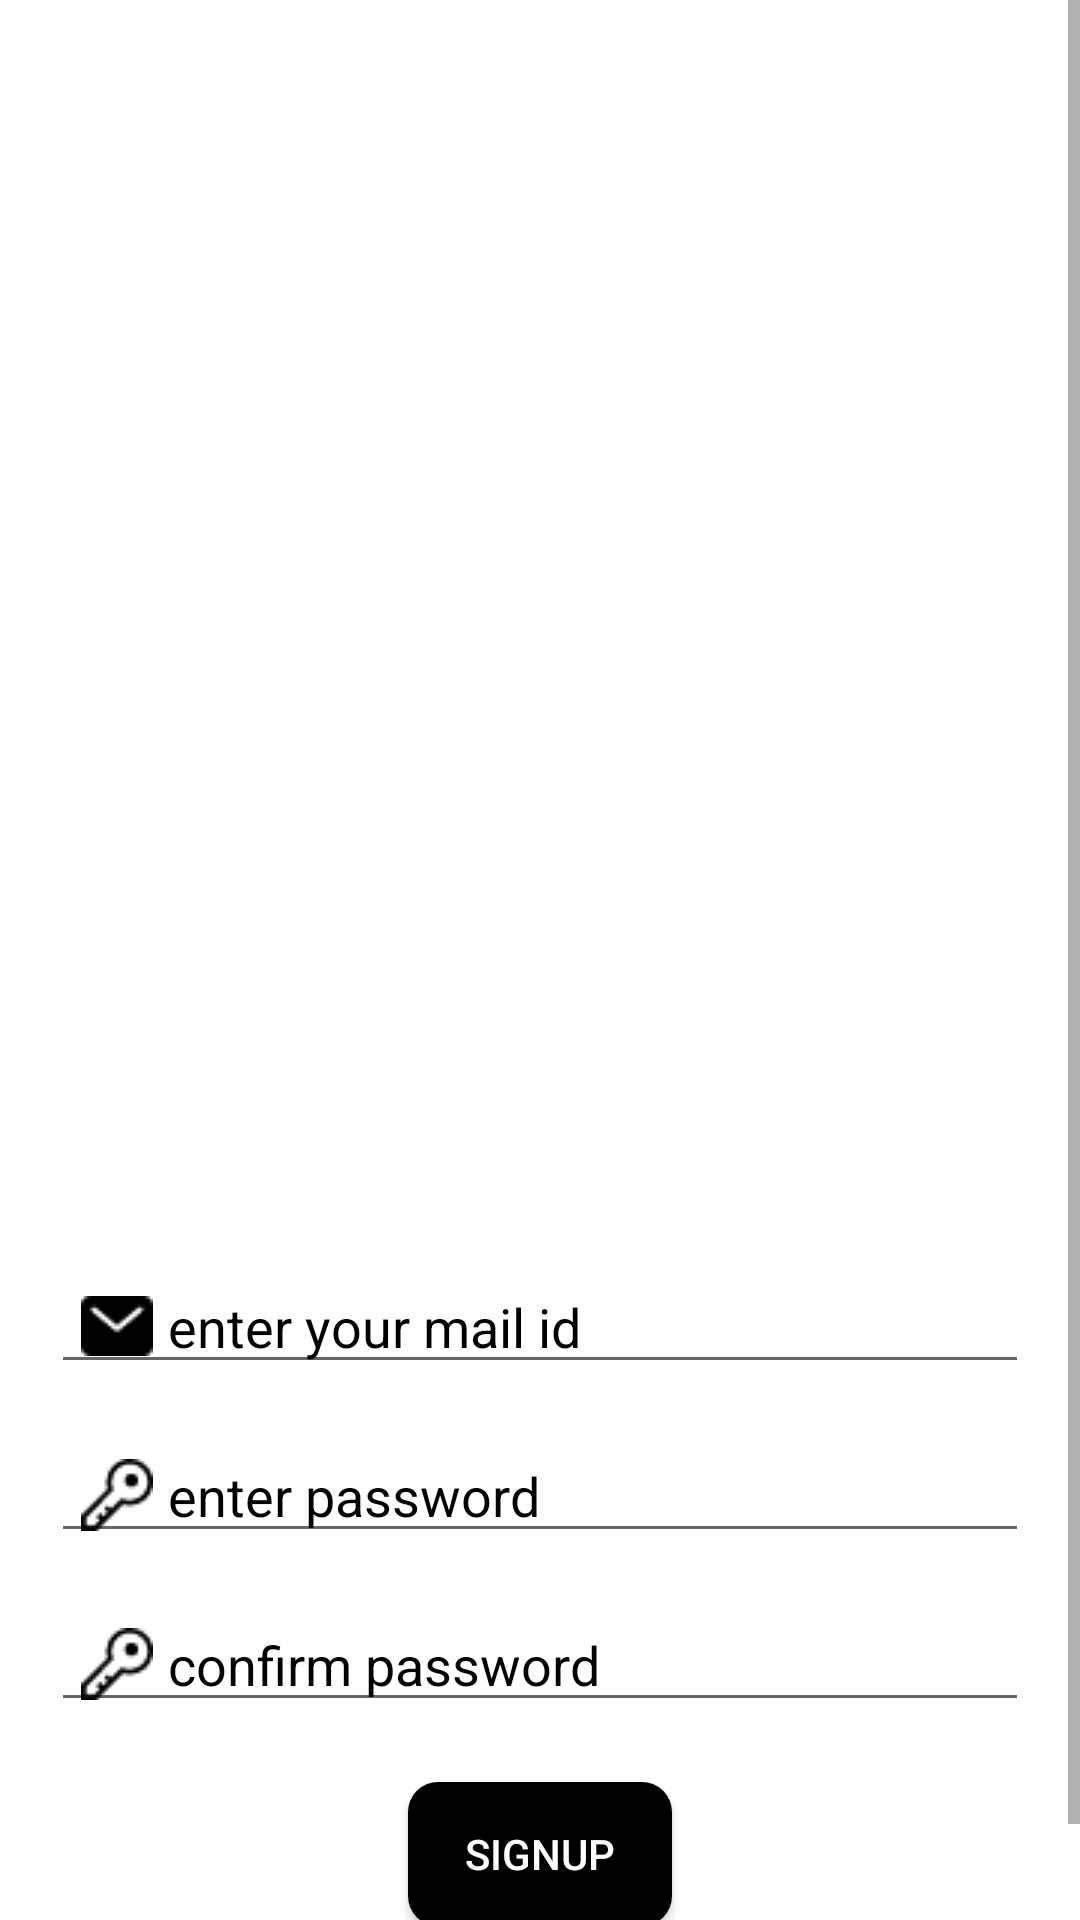

Produce the Android XML layout that renders to this screen, including the resource entries it uses.
<!-- AndroidManifest.xml: application theme Theme.Ola_Clone -->
<!-- res/layout/activity_sign_up.xml -->
<?xml version="1.0" encoding="utf-8"?>
<ScrollView
    xmlns:android="http://schemas.android.com/apk/res/android"
    xmlns:app="http://schemas.android.com/apk/res-auto"
    xmlns:tools="http://schemas.android.com/tools"
    android:layout_width="match_parent"
    android:background="@color/white"
    android:layout_height="match_parent"
    >

    <RelativeLayout
        android:layout_width="match_parent"
        android:layout_height="wrap_content"
        tools:context=".LoginandSignup.SignUp">

        <ImageView
            android:id="@+id/register_image"
            android:layout_width="match_parent"
            android:layout_height="300dp"
            android:layout_marginTop="80dp"
            android:src="@drawable/signup" />

        <EditText
            android:id="@+id/register_email"
            android:layout_width="match_parent"
            android:layout_height="wrap_content"
            android:layout_below="@id/register_image"
            android:layout_alignParentStart="true"
            android:layout_marginStart="17dp"
            android:layout_marginTop="40dp"
            android:layout_marginEnd="17dp"
            android:drawableStart="@drawable/mail"
            android:drawablePadding="5dp"
            android:textColor="@color/black"
            android:textColorHint="@color/black"
            android:hint="enter your mail id"
            android:inputType="textEmailAddress"
            android:paddingStart="10dp"
            android:paddingEnd="10dp" />

        <EditText
            android:id="@+id/password"
            android:layout_width="match_parent"
            android:layout_height="wrap_content"
            android:layout_below="@id/register_email"
            android:layout_alignParentStart="true"
            android:layout_marginStart="17dp"
            android:layout_marginTop="15dp"
            android:textColor="@color/black"
            android:textColorHint="@color/black"
            android:layout_marginEnd="17dp"
            android:drawableStart="@drawable/password"
            android:drawablePadding="5dp"
            android:hint="enter password"
            android:inputType="textPassword"
            android:paddingStart="10dp"
            android:paddingEnd="10dp" />

        <EditText
            android:id="@+id/confirm_password"
            android:layout_width="match_parent"
            android:layout_height="wrap_content"
            android:layout_below="@id/password"
            android:layout_alignParentStart="true"
            android:layout_marginStart="17dp"
            android:layout_marginTop="15dp"
            android:layout_marginEnd="17dp"
            android:textColor="@color/black"
            android:textColorHint="@color/black"
            android:drawableStart="@drawable/password"
            android:drawablePadding="5dp"
            android:hint="confirm password"
            android:inputType="textPassword"
            android:paddingStart="10dp"
            android:paddingEnd="10dp" />

        <Button
            android:id="@+id/signup_button"
            android:layout_width="wrap_content"
            android:layout_height="wrap_content"
            android:layout_below="@id/confirm_password"
            android:layout_centerHorizontal="true"
            android:layout_marginTop="20dp"
            android:text="SignUp"
            android:textColor="@color/white"
            android:background="@drawable/custombutton"
            />

        <TextView
            android:id="@+id/back_to_login"
            android:layout_width="wrap_content"
            android:layout_height="wrap_content"
            android:layout_below="@id/signup_button"
            android:layout_centerHorizontal="true"
            android:layout_marginTop="10dp"
            android:text="Already have an account?"
            android:textColor="@color/black"
            android:textSize="16sp"
            android:textStyle="bold" />

    </RelativeLayout>
</ScrollView>
<!-- resources referenced by this layout -->
<resources>
  <!-- drawable custombutton (drawable) -->
  <?xml version="1.0" encoding="utf-8"?>
  <selector xmlns:android="http://schemas.android.com/apk/res/android">
      <item>
          <shape android:shape="rectangle">
              <solid
                  android:color="@color/black"
                  />
              <corners
                  android:radius="10dp"/>
          </shape>
  
      </item>
  </selector>
  <!-- drawable mail: png bitmap (drawable, 357 bytes) -->
  <!-- drawable password: png bitmap (drawable, 518 bytes) -->
  <style name="Theme.Ola_Clone" parent="Theme.AppCompat.Light.NoActionBar">
          
          <item name="colorPrimary">#000000</item>
          <item name="colorPrimaryVariant">#000000</item>
          <item name="colorOnPrimary">#FFFFFF</item>
          
          <item name="colorSecondary">@color/teal_200</item>
          <item name="colorSecondaryVariant">@color/teal_700</item>
          <item name="colorOnSecondary">@color/white</item>
          
          <item name="android:statusBarColor" tools:targetApi="l">?attr/colorPrimaryVariant</item>
          
      </style>
  <!-- not gathered from this repository: default colours our renderer supplied (Android Studio template values) -->
  <color name="teal_200">#FF03DAC5</color>
  <color name="teal_700">#FF018786</color>
  <color name="black">#FF000000</color>
  <color name="white">#FFFFFFFF</color>
</resources>
